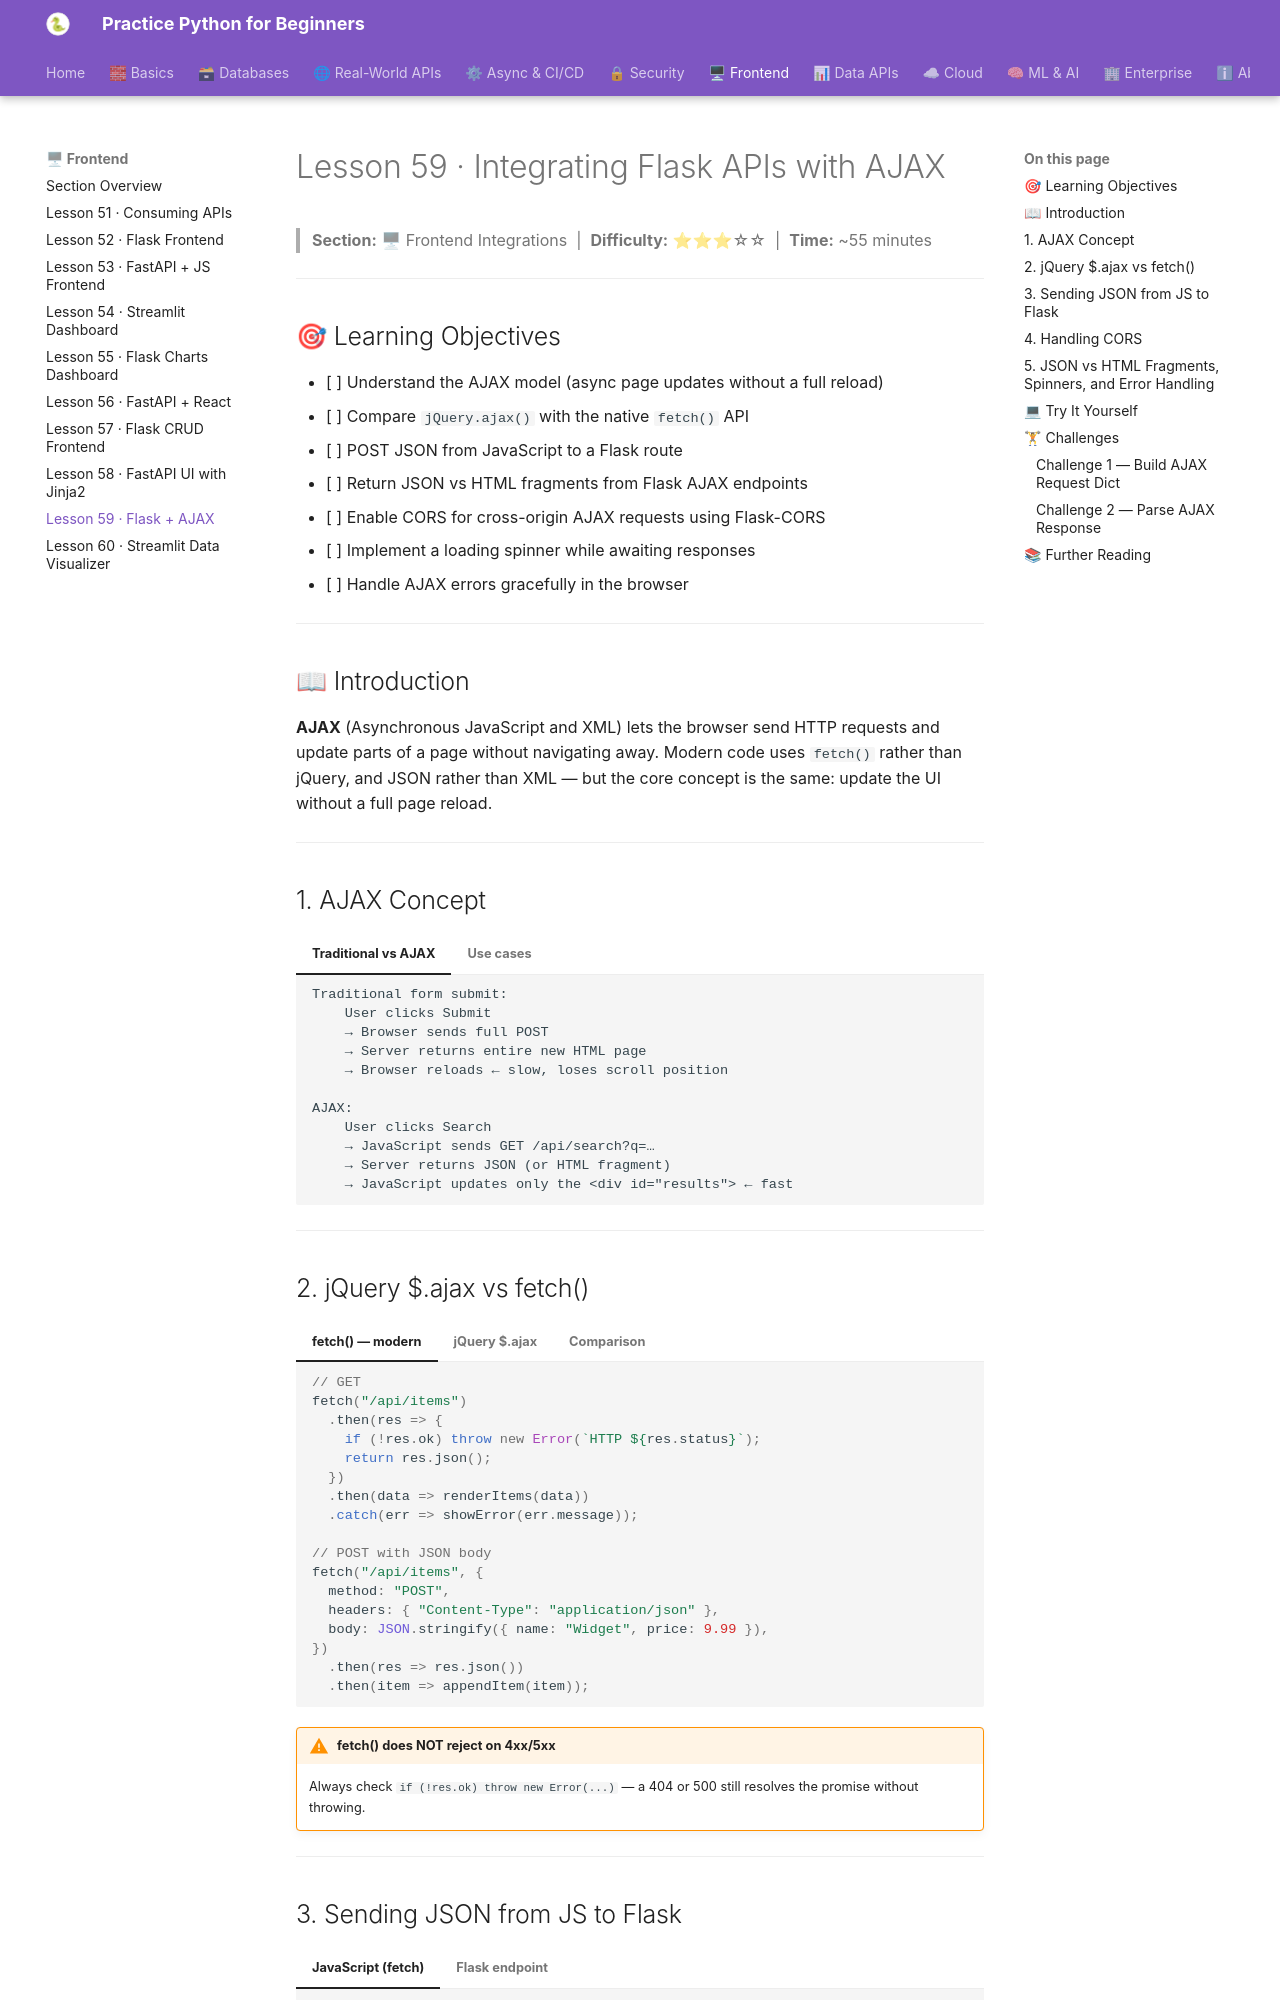

repository: practice-python-for-beginners/practice-python-for-beginners.github.io · page: 06-frontend/59-flask-ajax/index.html · generator: mkdocs

---
title: "Lesson 59 · Integrating Flask APIs with AJAX"
description: "Learn AJAX concepts, compare jQuery vs fetch(), send JSON from JavaScript to Flask, handle CORS, return HTML fragments or JSON, and handle errors with loading spinners."
---

# Lesson 59 · Integrating Flask APIs with AJAX

> **Section:** 🖥 Frontend Integrations &nbsp;|&nbsp; **Difficulty:** ⭐⭐⭐☆☆ &nbsp;|&nbsp; **Time:** ~55 minutes

---

## 🎯 Learning Objectives

- [ ] Understand the AJAX model (async page updates without a full reload)
- [ ] Compare `jQuery.ajax()` with the native `fetch()` API
- [ ] POST JSON from JavaScript to a Flask route
- [ ] Return JSON vs HTML fragments from Flask AJAX endpoints
- [ ] Enable CORS for cross-origin AJAX requests using Flask-CORS
- [ ] Implement a loading spinner while awaiting responses
- [ ] Handle AJAX errors gracefully in the browser

---

## 📖 Introduction

**AJAX** (Asynchronous JavaScript and XML) lets the browser send HTTP requests and update parts of a page without navigating away. Modern code uses `fetch()` rather than jQuery, and JSON rather than XML — but the core concept is the same: update the UI without a full page reload.

---

## 1. AJAX Concept

=== "Traditional vs AJAX"
    ```
    Traditional form submit:
        User clicks Submit
        → Browser sends full POST
        → Server returns entire new HTML page
        → Browser reloads ← slow, loses scroll position

    AJAX:
        User clicks Search
        → JavaScript sends GET /api/search?q=…
        → Server returns JSON (or HTML fragment)
        → JavaScript updates only the <div id="results"> ← fast
    ```

=== "Use cases"
    | Use case | AJAX benefit |
    |----------|-------------|
    | Live search | Filter results as you type |
    | Infinite scroll | Load next page on scroll |
    | Like / favourite | Toggle state without reload |
    | Auto-save draft | Background save every 30s |
    | Chart refresh | Re-fetch data without page reload |

---

## 2. jQuery $.ajax vs fetch()

=== "fetch() — modern"
    ```js
    // GET
    fetch("/api/items")
      .then(res => {
        if (!res.ok) throw new Error(`HTTP ${res.status}`);
        return res.json();
      })
      .then(data => renderItems(data))
      .catch(err => showError(err.message));

    // POST with JSON body
    fetch("/api/items", {
      method: "POST",
      headers: { "Content-Type": "application/json" },
      body: JSON.stringify({ name: "Widget", price: 9.99 }),
    })
      .then(res => res.json())
      .then(item => appendItem(item));
    ```

=== "jQuery $.ajax"
    ```js
    // GET
    $.ajax({
      url: "/api/items",
      method: "GET",
      success: data => renderItems(data),
      error: (xhr, status, err) => showError(err),
    });

    // POST with JSON
    $.ajax({
      url: "/api/items",
      method: "POST",
      contentType: "application/json",
      data: JSON.stringify({ name: "Widget", price: 9.99 }),
      success: item => appendItem(item),
    });
    ```

=== "Comparison"
    | Feature | `fetch()` | `$.ajax` |
    |---------|-----------|---------|
    | Dependency | None (built-in) | jQuery required |
    | Promise-based | Yes | Deferred (jQuery) |
    | Stream support | Yes | No |
    | Error on 4xx/5xx | **No** — must check `res.ok` | Yes |
    | Browser support | IE11+ (polyfill) | All |

!!! warning "fetch() does NOT reject on 4xx/5xx"
    Always check `if (!res.ok) throw new Error(...)` — a 404 or 500 still resolves the promise without throwing.

---
